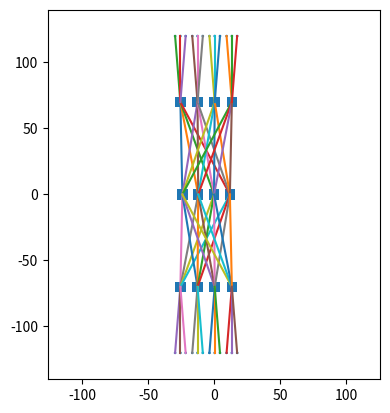

This figure's Python source:
# Adapted from JavaScript to Python
# JavaScript's version original author: He "Lonnie" Liu
# https://s3.linkmeup.ru/linkmeup/ftree/index.html
# https://github.com/h8liu/ftree-vis/tree/master

import sys
import matplotlib as mpl
import matplotlib.pyplot as plt
import argparse
import matplotlib.patches as patches 

def main():
  parser = argparse.ArgumentParser()
  parser.add_argument("--depth", type=int, default=2)
  parser.add_argument("--width", type=int, default=8)
  args = parser.parse_args()

  draw_fat_tree(depth=args.depth, width=args.width)
  plt.show()

class Node:
  def __init__(self):
    self.id = 0
    self.pos = [0, 0]


class Link:
  def __init__(self):
    self.src = 0
    self.dst = 0


class FatTree:
  def __init__(self):
    self.nodes = []
    self.links = []

def build_fat_tree(depth: int, width: int):
  pass

def draw_fat_tree(depth: int, width: int):
  k = width / 2
  padg = 13
  padi = 12
  hline = 70
  hhost = 50

  podw = 8
  podh = 8
  hostr = 2

  def kexp(n):
    return pow(k, n)
  
  if kexp(depth - 1) > 1500 or depth <= 0 or k <= 0:
    return

  w = kexp(depth - 1) * padg + 200
  h = (2 * depth) * hline
  
  ax = plt.gca()
  s = max(h, w)
  ax.set_ylim(-h / 2, h / 2)
  ax.set_xlim(-w / 2, w / 2)
  plt.gca().set_aspect(1)

  linePositions = []

  def podPositions(d):
    ret = []

    ngroup = kexp(d)
    pergroup = kexp(depth - 1 - d)

    wgroup = pergroup * padg
    wgroups = wgroup * (ngroup - 1)
    offset = -wgroups / 2

    for i in range(int(ngroup)):
      wpods = pergroup * padi;
      goffset = wgroup * i - wpods / 2
      
      for j in range(int(pergroup)):
          ret.append(offset + goffset + padi * j)

    return ret

  for i in range(int(depth)):
    linePositions.append(podPositions(i))

  def drawPods(list, y):
    j = 0
    n = len(list)
    for j in range(len(list)):
      rect_width = podw
      rect_height = podh
      rect_x = list[j] - podw / 2
      rect_y = y - podh / 2
      rect = patches.Rectangle(
        (rect_x, rect_y), rect_width, rect_height
      )
      plt.gca().add_patch(rect)

  def drawHost(x, y, dy, dx):
    x1 = x
    y1 = y
    x2 = x + dx
    y2 = y + dy
    plt.plot([x1, x2], [y1, y2])
    
    cx = x + dx
    cy = y + dy
    r = hostr
    circle = plt.Circle(
      (cx, cy), 1
    )
    plt.gca().add_patch(circle)

  def drawHosts(list, y, direction):
    for i in range(len(list)):
      if (k == 1):
        drawHost(list[i], y, hhost * direction, 0)
      elif (k == 2):
        drawHost(list[i], y, hhost * direction, -2)
        drawHost(list[i], y, hhost * direction, +2)
      elif (k == 3):
        drawHost(list[i], y, hhost * direction, -4)
        drawHost(list[i], y, hhost * direction, 0)
        drawHost(list[i], y, hhost * direction, +4)
      else:
        drawHost(list[i], y, hhost * direction, -4)
        drawHost(list[i], y, hhost * direction, 0)
        drawHost(list[i], y, hhost * direction, +4)
        
  def linePods(d, list1, list2, y1, y2):
    nonlocal k

    pergroup = kexp(depth - 1 - d)
    ngroup = kexp(d)

    perbundle = pergroup / k
    
    for i in range(int(ngroup)):
      offset = pergroup * i
      for j in range(int(k)):
        boffset = perbundle * j
        for t in range(int(perbundle)):
          ichild = int(offset + boffset + t)
          for d in range(int(k)):
            ifather = int(offset + perbundle * d + t)
            plt.plot([list1[ifather], list2[ichild]], [y1, y2])
          
    

  for i in range(depth - 1):
    linePods(i, linePositions[i], linePositions[i + 1], i * hline, (i + 1) * hline)
    linePods(i, linePositions[i], linePositions[i + 1], -i * hline, -(i + 1) * hline)

  drawHosts(linePositions[depth - 1], (depth - 1) * hline, 1);
  drawHosts(linePositions[depth - 1], -(depth - 1) * hline, -1);

  for i in range(int(depth)):
    if (i == 0):
      drawPods(linePositions[0], 0)
    else:
      drawPods(linePositions[i], i * hline)
      drawPods(linePositions[i], -i * hline)
    

  w = width / 2
  d = depth
  
  line = w ** (d - 1)

  nhost = 2 * line * w;
  nswitch = (2 * d - 1) * line;
  ncable = (2 * d) * w * line;
  ntx = 2 * (2 * d) * w * line;
  nswtx = ntx - nhost;

  print(f"nhost = {nhost}")
  print(f"nswitch = {nswitch}")
  print(f"ncable = {ncable}")
  print(f"ntx = {ntx}")
  print(f"nswtx = {nswtx}")


if __name__ == "__main__":
  main()
